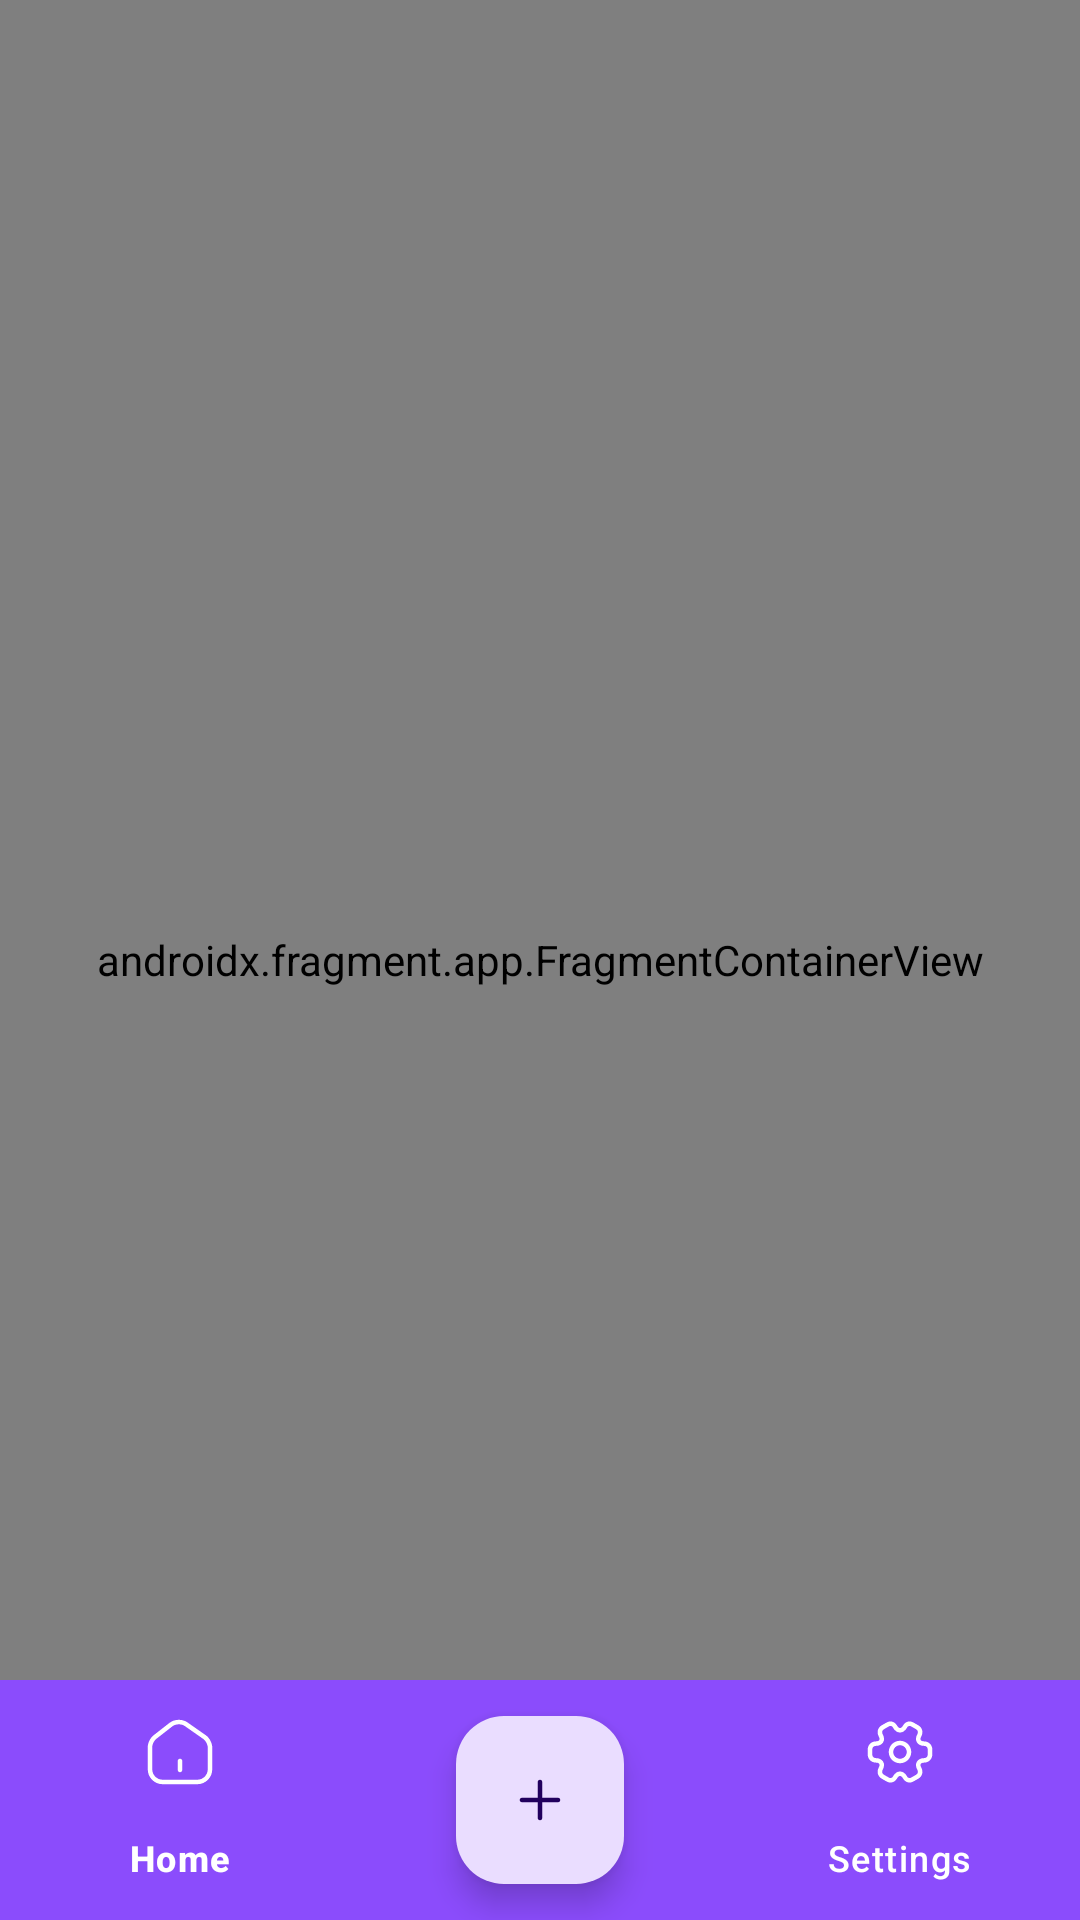

Here is an Android app screen rendered from its layout file. Give the layout XML and the strings, colors and styles it references.
<!-- AndroidManifest.xml: application theme Theme.MoodTracker -->
<!-- res/layout/activity_main.xml -->
<?xml version="1.0" encoding="utf-8"?>
<androidx.constraintlayout.widget.ConstraintLayout xmlns:android="http://schemas.android.com/apk/res/android"
    xmlns:app="http://schemas.android.com/apk/res-auto"
    xmlns:tools="http://schemas.android.com/tools"
    android:id="@+id/main"
    android:layout_width="match_parent"
    android:layout_height="match_parent"
    android:background="@color/purple"
    tools:context="com.example.moodtracker.ui.main.MainActivity">


    <androidx.fragment.app.FragmentContainerView
        android:id="@+id/nav_host_fragment_container"
        android:name="androidx.navigation.fragment.NavHostFragment"
        android:layout_width="0dp"
        android:layout_height="0dp"
        app:defaultNavHost="true"
        app:layout_constraintBottom_toBottomOf="parent"
        app:layout_constraintEnd_toEndOf="parent"
        app:layout_constraintStart_toStartOf="parent"
        app:layout_constraintTop_toTopOf="parent"
        app:navGraph="@navigation/nav_graph" />

    <com.google.android.material.bottomnavigation.BottomNavigationView
        android:id="@+id/nav_menu"
        android:layout_width="match_parent"
        android:layout_height="wrap_content"
        app:menu="@menu/menu"
        android:background="@color/purple"
        app:itemTextColor="@color/white"
        app:itemIconTint="@color/white"
        app:layout_constraintBottom_toBottomOf="parent"
        app:layout_constraintEnd_toEndOf="parent"
        app:layout_constraintStart_toStartOf="parent"/>


    <com.google.android.material.floatingactionbutton.FloatingActionButton
        android:id="@+id/new_mood_btn"
        android:layout_width="wrap_content"
        android:layout_height="wrap_content"
        android:src="@drawable/ic_plus"
        app:layout_constraintBottom_toBottomOf="@+id/nav_menu"
        app:layout_constraintEnd_toEndOf="@+id/nav_menu"
        app:layout_constraintStart_toStartOf="@+id/nav_menu"
        app:layout_constraintTop_toTopOf="@+id/nav_menu" />

</androidx.constraintlayout.widget.ConstraintLayout>
<!-- resources referenced by this layout -->
<resources>
  <color name="purple">#FF8B4CFC</color>
  <color name="white">#FFFFFFFF</color>
  <!-- drawable ic_plus (drawable) -->
  <vector xmlns:android="http://schemas.android.com/apk/res/android"
      android:width="24dp"
      android:height="24dp"
      android:viewportWidth="24"
      android:viewportHeight="24">
    <path
        android:pathData="M5.25,12C5.25,11.586 5.586,11.25 6,11.25H18C18.414,11.25 18.75,11.586 18.75,12C18.75,12.414 18.414,12.75 18,12.75H6C5.586,12.75 5.25,12.414 5.25,12Z"
        android:fillColor="#292D32"
        android:fillType="evenOdd"/>
    <path
        android:pathData="M12,5.25C12.414,5.25 12.75,5.586 12.75,6V18C12.75,18.414 12.414,18.75 12,18.75C11.586,18.75 11.25,18.414 11.25,18V6C11.25,5.586 11.586,5.25 12,5.25Z"
        android:fillColor="#292D32"
        android:fillType="evenOdd"/>
  </vector>
  <style name="Theme.MoodTracker" parent="Base.Theme.MoodTracker" />
  <style name="Base.Theme.MoodTracker" parent="Theme.Material3.DayNight.NoActionBar">
          
          
      </style>
</resources>
